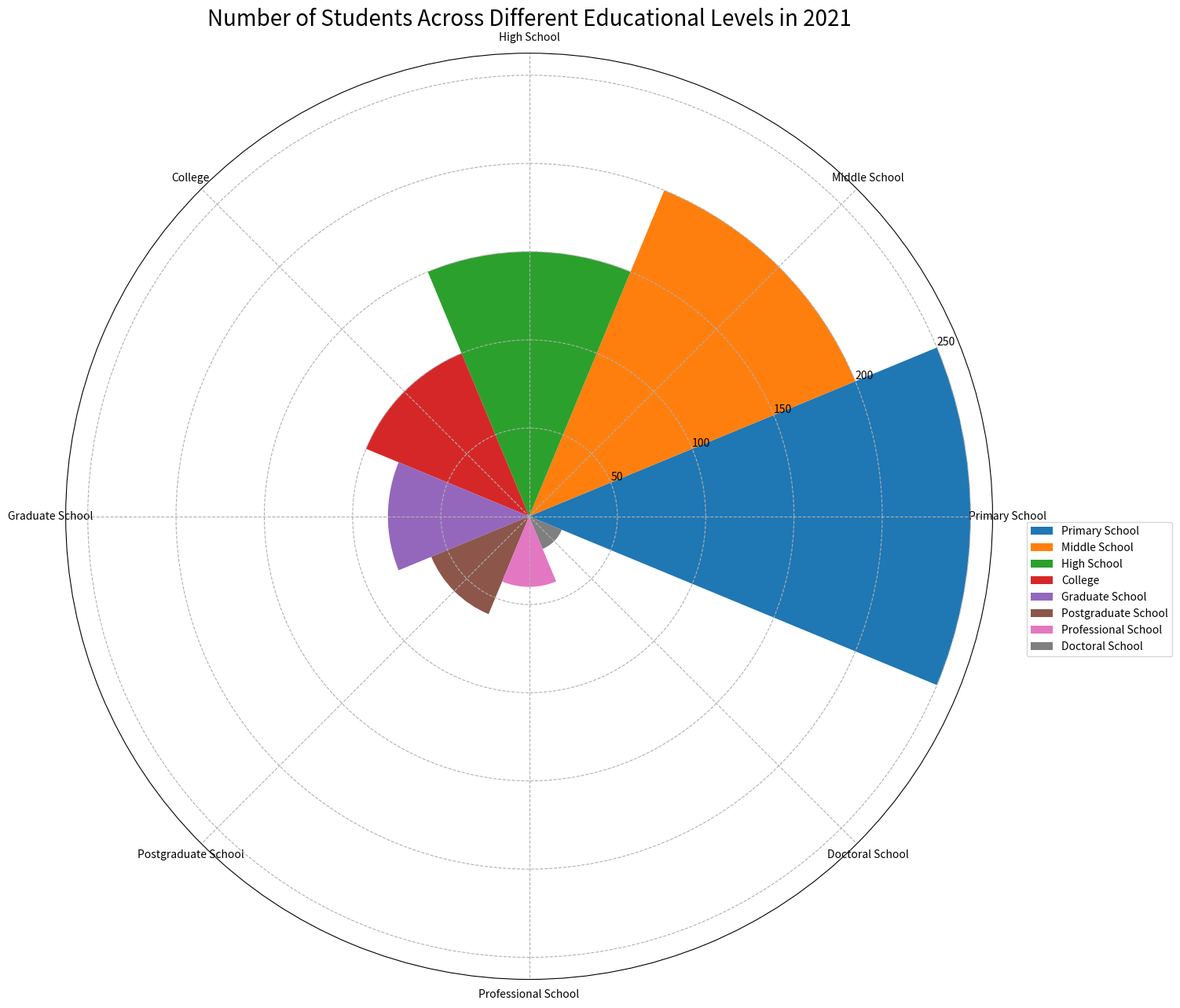

Write Python code to recreate this figure. (Note: this script raises an exception after producing the figure.)

import matplotlib.pyplot as plt
import numpy as np

#transform data
data_labels = ['Primary School', 'Middle School', 'High School', 'College', 'Graduate School', 'Postgraduate School', 'Professional School', 'Doctoral School']
data = [250, 200, 150, 100, 80, 60, 40, 20]
line_labels = ['Educational Level', 'Number of Students']

#plot the data
fig = plt.figure(figsize=(15,15))
ax = fig.add_subplot(111, projection='polar')

#calculate sector angle
num_categories = len(data_labels)
sector_angle = (2 * np.pi) / num_categories

#draw sectors corresponding to different categories
for i in range(0, num_categories):
    ax.bar(sector_angle * i, data[i], width=sector_angle, color=plt.cm.tab10(i), label=data_labels[i])

#add a legend
ax.legend(data_labels, bbox_to_anchor=(1.2, 0.5))
ax.set_xticks(np.arange(0,2*np.pi,sector_angle))
ax.set_xticklabels(data_labels, rotation=35)
ax.set_title("Number of Students Across Different Educational Levels in 2021", fontsize=20)
plt.grid(linestyle='--')
plt.tight_layout()

#save the image
fig.savefig('/cpfs01/user/yanxiangchao/code0/gpt_chart/structchart_simulation/simulated_data_corner_cases/rose/png/20231227-021234_99.png')

#clear the current image state
plt.clf()
